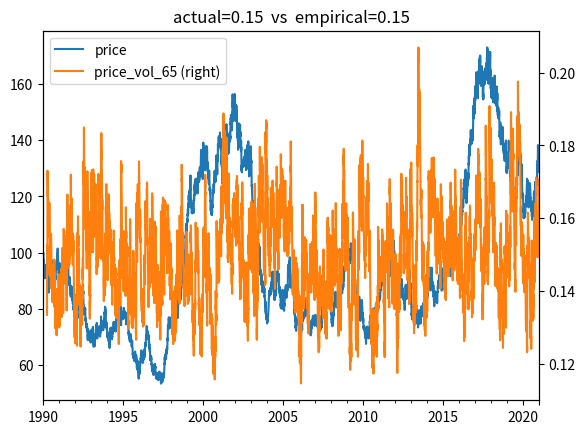

Reproduce this figure in Python.
"""
Time-series utilities
"""

import numpy as np
import pandas as pd


business_days_per_year = 260


def generate_prices(start, end, drift, volatility, initial_price=100.0):
    """
    Generate a synthetic return series, and geometrically cumulate
    them to produce a daily price series

    Parameters
    ----------
    start : string or date
        start date given in %Y-%m-%d format
    end : string or date
        end date given in %Y-%m-%d format
    drift : float
        constant drift (mean) of the process
    volatility : float
        constant volatility (std) of the process
    initial_price : float, default 10.0
        beginning price of the series

    Returns
    -------
    prices : pandas.Series
         has pandas.DatetimeIndex with freq='B'

    """
    assert 0 < initial_price

    dt = 1.0 / business_days_per_year  # time step
    dates = pd.bdate_range(start, end)
    noise = np.random.randn(len(dates))
    rets = drift * dt + noise * volatility * np.sqrt(dt)
    rets_ser = pd.Series(rets, index=dates)
    prices_ser = initial_price * (1 + rets_ser).cumprod()
    prices_ser.name = 'price'

    return prices_ser


def get_volatility(ser, span=65, name=None):
    """
    Compute volatility of 'ser'

    Parameters
    ----------
    ser : pandas.Series
       assumes pandas.DatetimeIndex with freq='B'
    span : int
       time horizon expressed in the same units as the data in 'ser'
    name : str
       name to give the resulting time series

    Returns
    -------
    vol : pandas.Series

    """
    if name is None:
        name = f'vol_{span}'

        if ser.name:
            name = f'{ser.name}_{name}'

    vol = np.log(ser).diff().ewm(min_periods=span, span=span).std()
    vol.name = name

    return vol


if __name__ == '__main__':
    import matplotlib.pyplot as plt

    start = '1990-01-01'
    end = '2020-12-31'

    drift = 0.0
    volatility = 0.15

    ser = generate_prices(start, end, drift, volatility)
    vol = np.sqrt(business_days_per_year)*get_volatility(ser)

    ser.plot(legend=True)
    vol.plot(secondary_y=True, legend=True)
    plt.title(f'actual={volatility:0.2f}  vs  empirical={vol.mean():0.2f}')
    plt.show()

